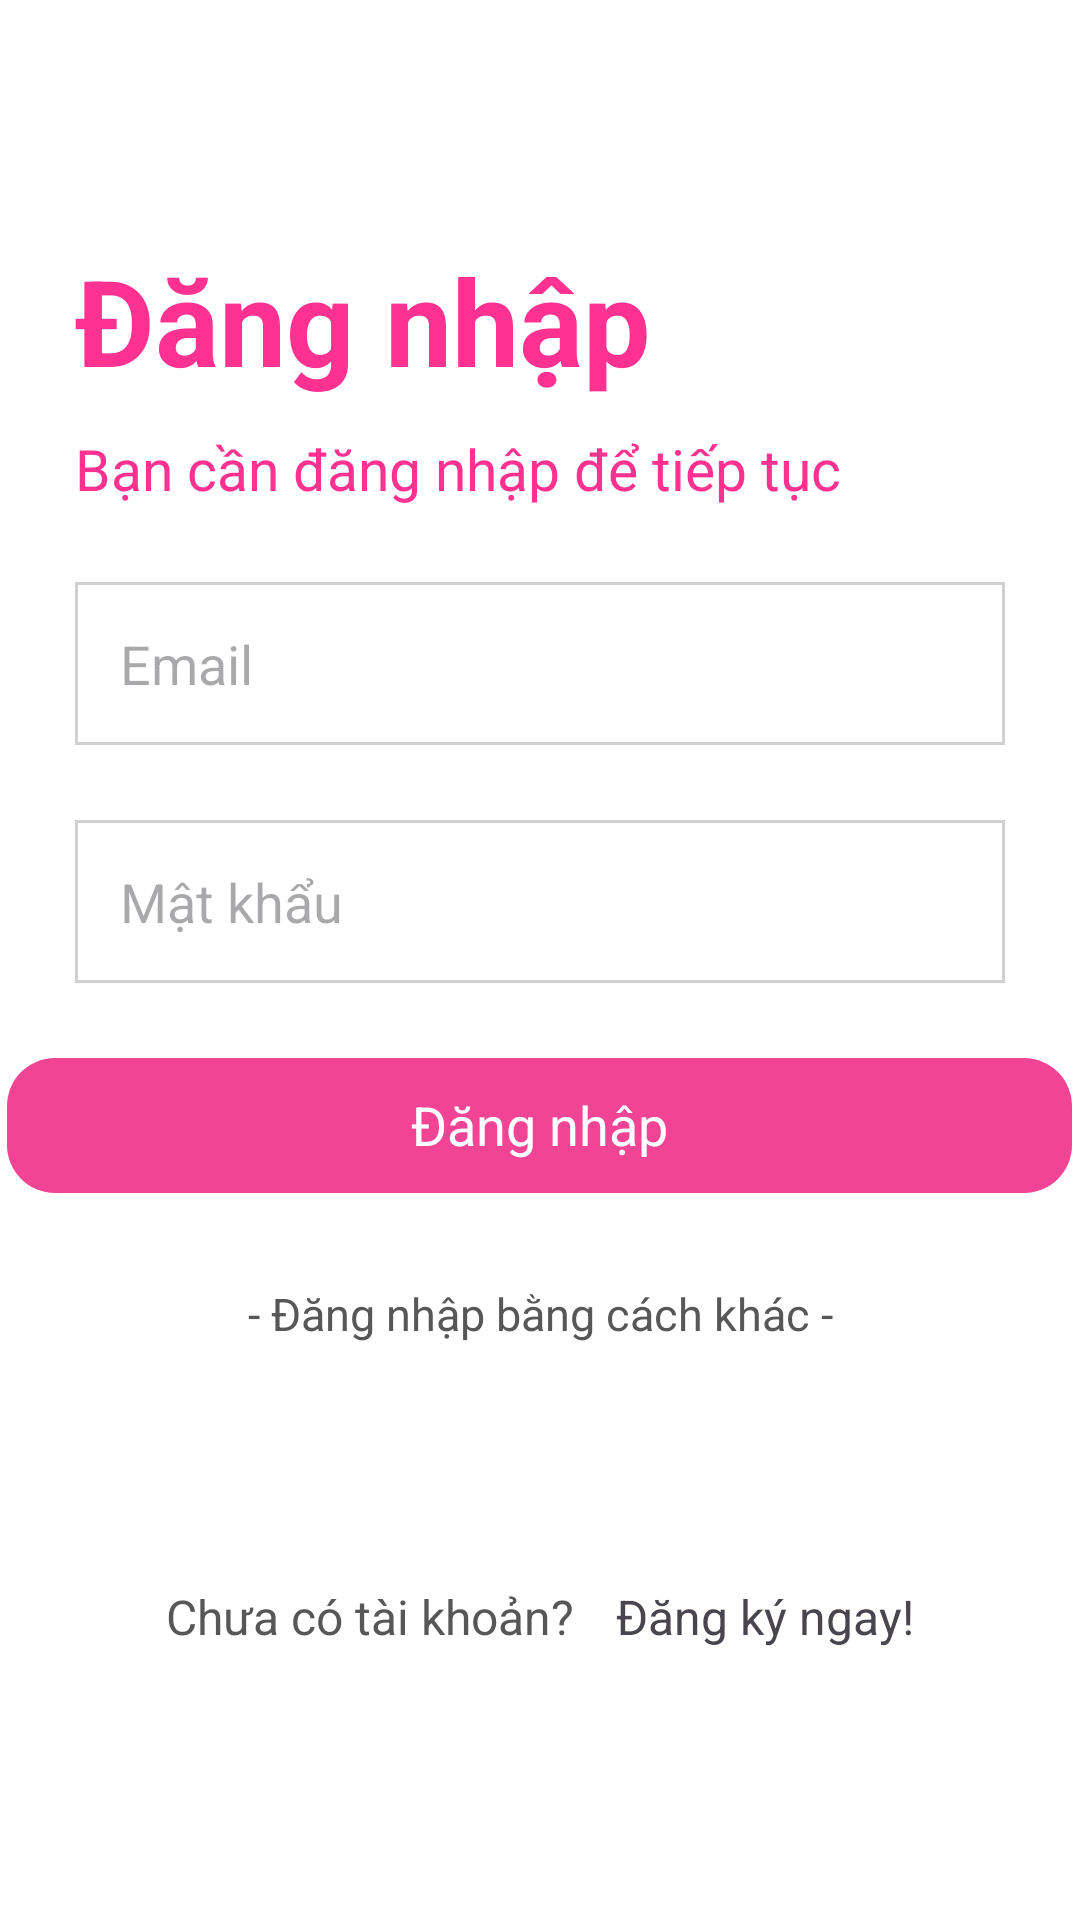

This screen was rendered from an Android layout file. Write that file and the resources it references.
<!-- AndroidManifest.xml: application theme Theme.Shopping -->
<!-- res/layout/activity_login.xml -->
<?xml version="1.0" encoding="utf-8"?>
<layout>
<LinearLayout xmlns:android="http://schemas.android.com/apk/res/android"
    xmlns:tools="http://schemas.android.com/tools"
    android:layout_width="match_parent"
    android:layout_height="match_parent"
    android:background="@color/white"
    android:orientation="vertical"
    android:gravity="center"
    tools:context=".activity.LoginActivity">

    <LinearLayout
        android:layout_width="match_parent"
        android:layout_height="wrap_content"
        android:layout_marginBottom="40dp"
        android:orientation="vertical">

        <TextView
            android:layout_width="wrap_content"
            android:layout_height="wrap_content"
            android:layout_marginStart="25dp"
            android:layout_marginTop="30dp"
            android:text="Đăng nhập"
            android:textColor="#FF3191"
            android:textSize="40dp"
            android:textStyle="bold" />

        <TextView
            android:layout_width="wrap_content"
            android:layout_height="wrap_content"
            android:layout_marginStart="25dp"
            android:layout_marginTop="10dp"
            android:text="Bạn cần đăng nhập để tiếp tục"
            android:textColor="#FF3191"
            android:textSize="19dp" />

        <EditText
            android:id="@+id/txtEmail"
            android:layout_width="match_parent"
            android:layout_height="wrap_content"
            android:layout_margin="25dp"
            android:layout_marginTop="40dp"
            android:layout_marginBottom="30dp"
            android:background="@drawable/border_radius"
            android:ems="10"
            android:hint="Email"
            android:inputType="textEmailAddress"
            android:padding="15dp"
            android:textSize="18dp" />

        <EditText
            android:id="@+id/txtPassword"
            android:layout_width="match_parent"
            android:layout_height="wrap_content"
            android:layout_marginHorizontal="25dp"
            android:background="@drawable/border_radius"
            android:hint="Mật khẩu"
            android:ems="10"
            android:inputType="textPassword"
            android:padding="15dp" />

        <LinearLayout
            android:id="@+id/btnSignIn"
            android:layout_width="355dp"
            android:layout_height="45dp"
            android:layout_gravity="center"
            android:layout_marginTop="25dp"
            android:background="@drawable/border_radius_button"
            android:orientation="vertical">

            <TextView
                android:layout_width="wrap_content"
                android:layout_height="wrap_content"
                android:layout_gravity="center"
                android:layout_marginTop="10dp"
                android:text="Đăng nhập"
                android:textColor="@color/white"
                android:textSize="18sp" />
        </LinearLayout>

        <TextView
            android:layout_width="match_parent"
            android:layout_height="wrap_content"
            android:layout_marginTop="30dp"
            android:gravity="center_horizontal"
            android:text="- Đăng nhập bằng cách khác -"
            android:textColor="#575757"
            android:textSize="15dp" />

        <ImageView
            android:id="@+id/btnGoogle"
            android:layout_width="40dp"
            android:layout_height="40dp"
            android:layout_gravity="center"
            android:layout_marginTop="20dp"
            android:src="@drawable/icon_gg" />

        <RelativeLayout
            android:layout_width="wrap_content"
            android:layout_height="wrap_content"
            android:layout_gravity="center_horizontal"
            android:layout_marginTop="20dp">

            <TextView
                android:id="@+id/tv_create"
                android:layout_width="wrap_content"
                android:layout_height="wrap_content"
                android:text="Chưa có tài khoản? "
                android:textColor="#575757"
                android:textSize="16dp" />

            <TextView
                android:id="@+id/txtClickSignUp"
                android:layout_width="wrap_content"
                android:layout_height="wrap_content"
                android:layout_marginStart="10dp"
                android:layout_toRightOf="@+id/tv_create"
                android:text="Đăng ký ngay!"
                android:textColor="@color/pinkRed"
                android:textSize="16dp" />

        </RelativeLayout>
    </LinearLayout>
</LinearLayout>
</layout>
<!-- resources referenced by this layout -->
<resources>
  <!-- drawable border_radius (drawable) -->
  <?xml version="1.0" encoding="utf-8"?>
  <shape android:shape="rectangle" xmlns:android="http://schemas.android.com/apk/res/android">
      <solid android:color="@color/white"/>
      <corners android:radius="0dp"/>
      <stroke
          android:width="1dp"
          android:color="#d0d0d0"/>
  </shape>
  <!-- drawable border_radius_button (drawable) -->
  <?xml version="1.0" encoding="utf-8"?>
  <shape android:shape="rectangle" xmlns:android="http://schemas.android.com/apk/res/android">
      <solid android:color="#F24495"/>
      <corners android:radius="16dp"/>
  </shape>
  <style name="Theme.Shopping" parent="Base.Theme.Shopping">
          <item name="colorPrimary">#FF3191</item>
      </style>
  <style name="Base.Theme.Shopping" parent="Theme.Material3.DayNight.NoActionBar">
          
          
      </style>
  <!-- not gathered from this repository: default colours our renderer supplied (Android Studio template values) -->
  <color name="white">#FFFFFFFF</color>
</resources>
